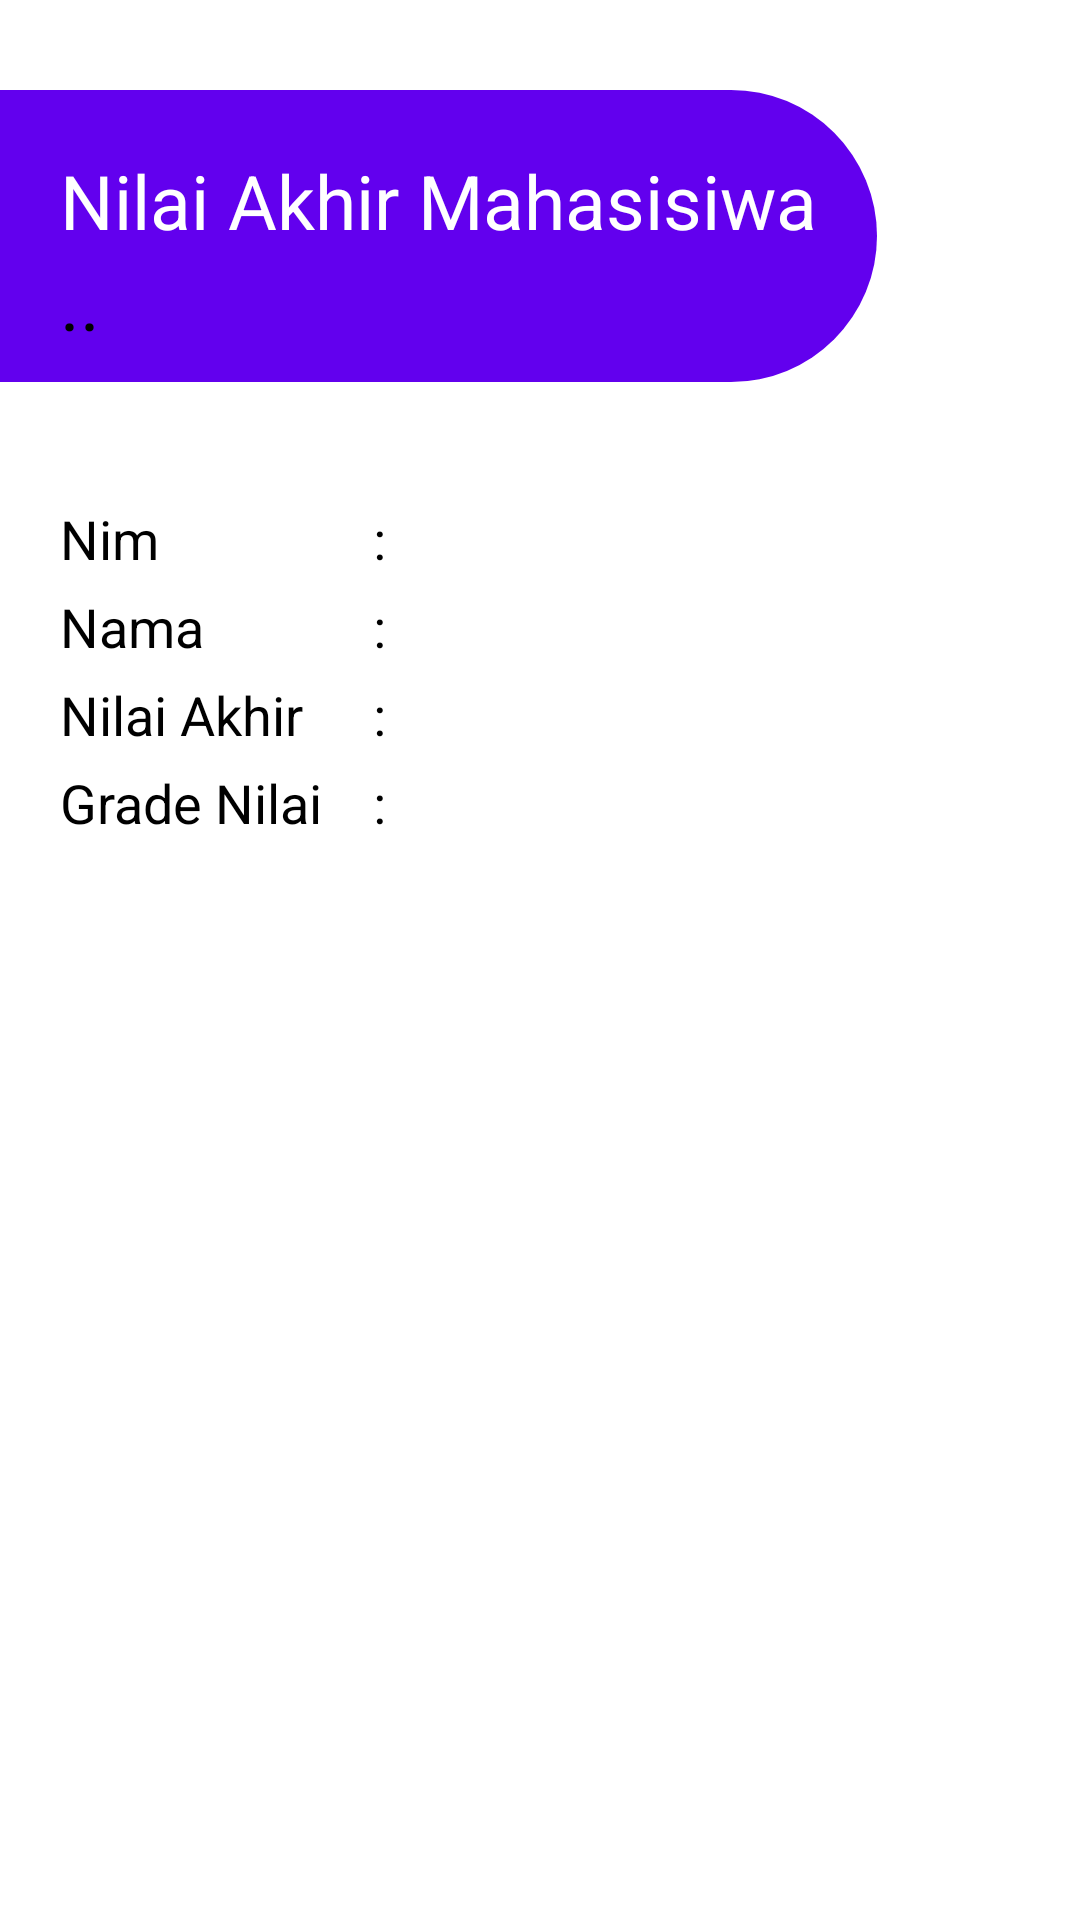

Here is an Android app screen rendered from its layout file. Give the layout XML and the strings, colors and styles it references.
<!-- AndroidManifest.xml: application theme Theme.MyNilai_MahyunKustiwo -->
<!-- res/layout/activity_akhir.xml -->
<?xml version="1.0" encoding="utf-8"?>
<RelativeLayout xmlns:android="http://schemas.android.com/apk/res/android"
    xmlns:app="http://schemas.android.com/apk/res-auto"
    xmlns:tools="http://schemas.android.com/tools"
    android:layout_width="match_parent"
    android:layout_height="match_parent"
    tools:context=".AkhirActivity">

    <RelativeLayout
        android:id="@+id/rl"
        android:layout_width="wrap_content"
        android:layout_height="wrap_content"
        android:gravity="center"
        android:background="@drawable/bg2"
        android:layout_marginTop="30dp">

        <TextView
            android:id="@+id/tv"
            android:layout_width="wrap_content"
            android:layout_height="wrap_content"
            android:layout_marginStart="20dp"
            android:layout_marginTop="20dp"
            android:layout_marginEnd="20dp"
            android:layout_marginBottom="0dp"
            android:text="Nilai Akhir Mahasisiwa"
            android:textColor="@color/white"
            android:textSize="25dp" />

        <TextView
            android:id="@+id/tv1"
            android:layout_width="wrap_content"
            android:layout_height="wrap_content"
            android:layout_below="@+id/tv"
            android:layout_marginStart="20dp"
            android:layout_marginTop="0dp"
            android:layout_marginEnd="10dp"
            android:layout_marginBottom="10dp"
            android:text=".."
            android:textColor="@color/black"
            android:textSize="25dp" />

    </RelativeLayout>

    <LinearLayout
        android:id="@+id/nim"
        android:layout_width="match_parent"
        android:layout_height="wrap_content"
        android:layout_below="@id/rl"
        android:layout_marginTop="40dp"
        android:orientation="horizontal"
        android:paddingLeft="20dp"
        android:paddingRight="20dp">

        <TextView
            android:layout_width="100dp"
            android:layout_height="wrap_content"
            android:text="Nim"
            android:textColor="@color/black"
            android:textSize="18sp" />

        <TextView
            android:layout_width="wrap_content"
            android:layout_height="wrap_content"
            android:text=" : "
            android:textColor="@color/black"
            android:textSize="18sp" />

        <TextView
            android:id="@+id/tvnim"
            android:layout_width="wrap_content"
            android:layout_height="wrap_content"
            android:textColor="@color/black"
            android:textSize="18sp" />
    </LinearLayout>

    <LinearLayout
        android:id="@+id/nama"
        android:layout_width="match_parent"
        android:layout_height="wrap_content"
        android:layout_below="@id/nim"
        android:layout_marginTop="5dp"
        android:orientation="horizontal"
        android:paddingLeft="20dp"
        android:paddingRight="20dp">

        <TextView
            android:layout_width="100dp"
            android:layout_height="wrap_content"
            android:text="Nama"
            android:textColor="@color/black"
            android:textSize="18sp" />

        <TextView
            android:layout_width="wrap_content"
            android:layout_height="wrap_content"
            android:text=" : "
            android:textColor="@color/black"
            android:textSize="18sp" />

        <TextView
            android:id="@+id/tvnama"
            android:layout_width="wrap_content"
            android:layout_height="wrap_content"
            android:textColor="@color/black"
            android:textSize="18sp" />
    </LinearLayout>

    <LinearLayout
        android:id="@+id/Niakhir"
        android:layout_width="match_parent"
        android:layout_height="wrap_content"
        android:layout_below="@id/nama"
        android:layout_marginTop="5dp"
        android:orientation="horizontal"
        android:paddingLeft="20dp"
        android:paddingRight="20dp">

        <TextView
            android:layout_width="100dp"
            android:layout_height="wrap_content"
            android:text="Nilai Akhir"
            android:textColor="@color/black"
            android:textSize="18sp" />

        <TextView
            android:layout_width="wrap_content"
            android:layout_height="wrap_content"
            android:text=" : "
            android:textColor="@color/black"
            android:textSize="18sp" />

        <TextView
            android:id="@+id/tvNiakhir"
            android:layout_width="wrap_content"
            android:layout_height="wrap_content"
            android:textColor="@color/black"
            android:textSize="18sp" />
    </LinearLayout>

    <LinearLayout
        android:id="@+id/Grnilai"
        android:layout_width="match_parent"
        android:layout_height="wrap_content"
        android:layout_below="@id/Niakhir"
        android:layout_marginTop="5dp"
        android:orientation="horizontal"
        android:paddingLeft="20dp"
        android:paddingRight="20dp">

        <TextView
            android:layout_width="100dp"
            android:layout_height="wrap_content"
            android:text="Grade Nilai"
            android:textColor="@color/black"
            android:textSize="18sp" />

        <TextView
            android:layout_width="wrap_content"
            android:layout_height="wrap_content"
            android:text=" : "
            android:textColor="@color/black"
            android:textSize="18sp" />

        <TextView
            android:id="@+id/tvGrnilai"
            android:layout_width="wrap_content"
            android:layout_height="wrap_content"
            android:textColor="@color/black"
            android:textSize="18sp" />
    </LinearLayout>



</RelativeLayout>
<!-- resources referenced by this layout -->
<resources>
  <!-- drawable bg2 (drawable) -->
  <?xml version="1.0" encoding="utf-8"?>
  <shape xmlns:android="http://schemas.android.com/apk/res/android"
      android:shape="rectangle">
  
      <solid android:color="@color/purple_500"/>
  
  
      <corners
          android:topRightRadius="300dp"
          android:topLeftRadius="0dp"
          android:bottomRightRadius="300dp"/>
  
  </shape>
  <style name="Theme.MyNilai_MahyunKustiwo" parent="Theme.MaterialComponents.DayNight.DarkActionBar">
          
          <item name="colorPrimary">@color/purple_500</item>
          <item name="colorPrimaryVariant">@color/purple_700</item>
          <item name="colorOnPrimary">@color/white</item>
          
          <item name="colorSecondary">@color/teal_200</item>
          <item name="colorSecondaryVariant">@color/teal_700</item>
          <item name="colorOnSecondary">@color/black</item>
          
          <item name="android:statusBarColor" tools:targetApi="l">?attr/colorPrimaryVariant</item>
          
      </style>
  <!-- not gathered from this repository: default colours our renderer supplied (Android Studio template values) -->
  <color name="purple_500">#FF6200EE</color>
  <color name="purple_700">#FF3700B3</color>
  <color name="teal_200">#FF03DAC5</color>
  <color name="teal_700">#FF018786</color>
  <color name="black">#FF000000</color>
  <color name="white">#FFFFFFFF</color>
</resources>
